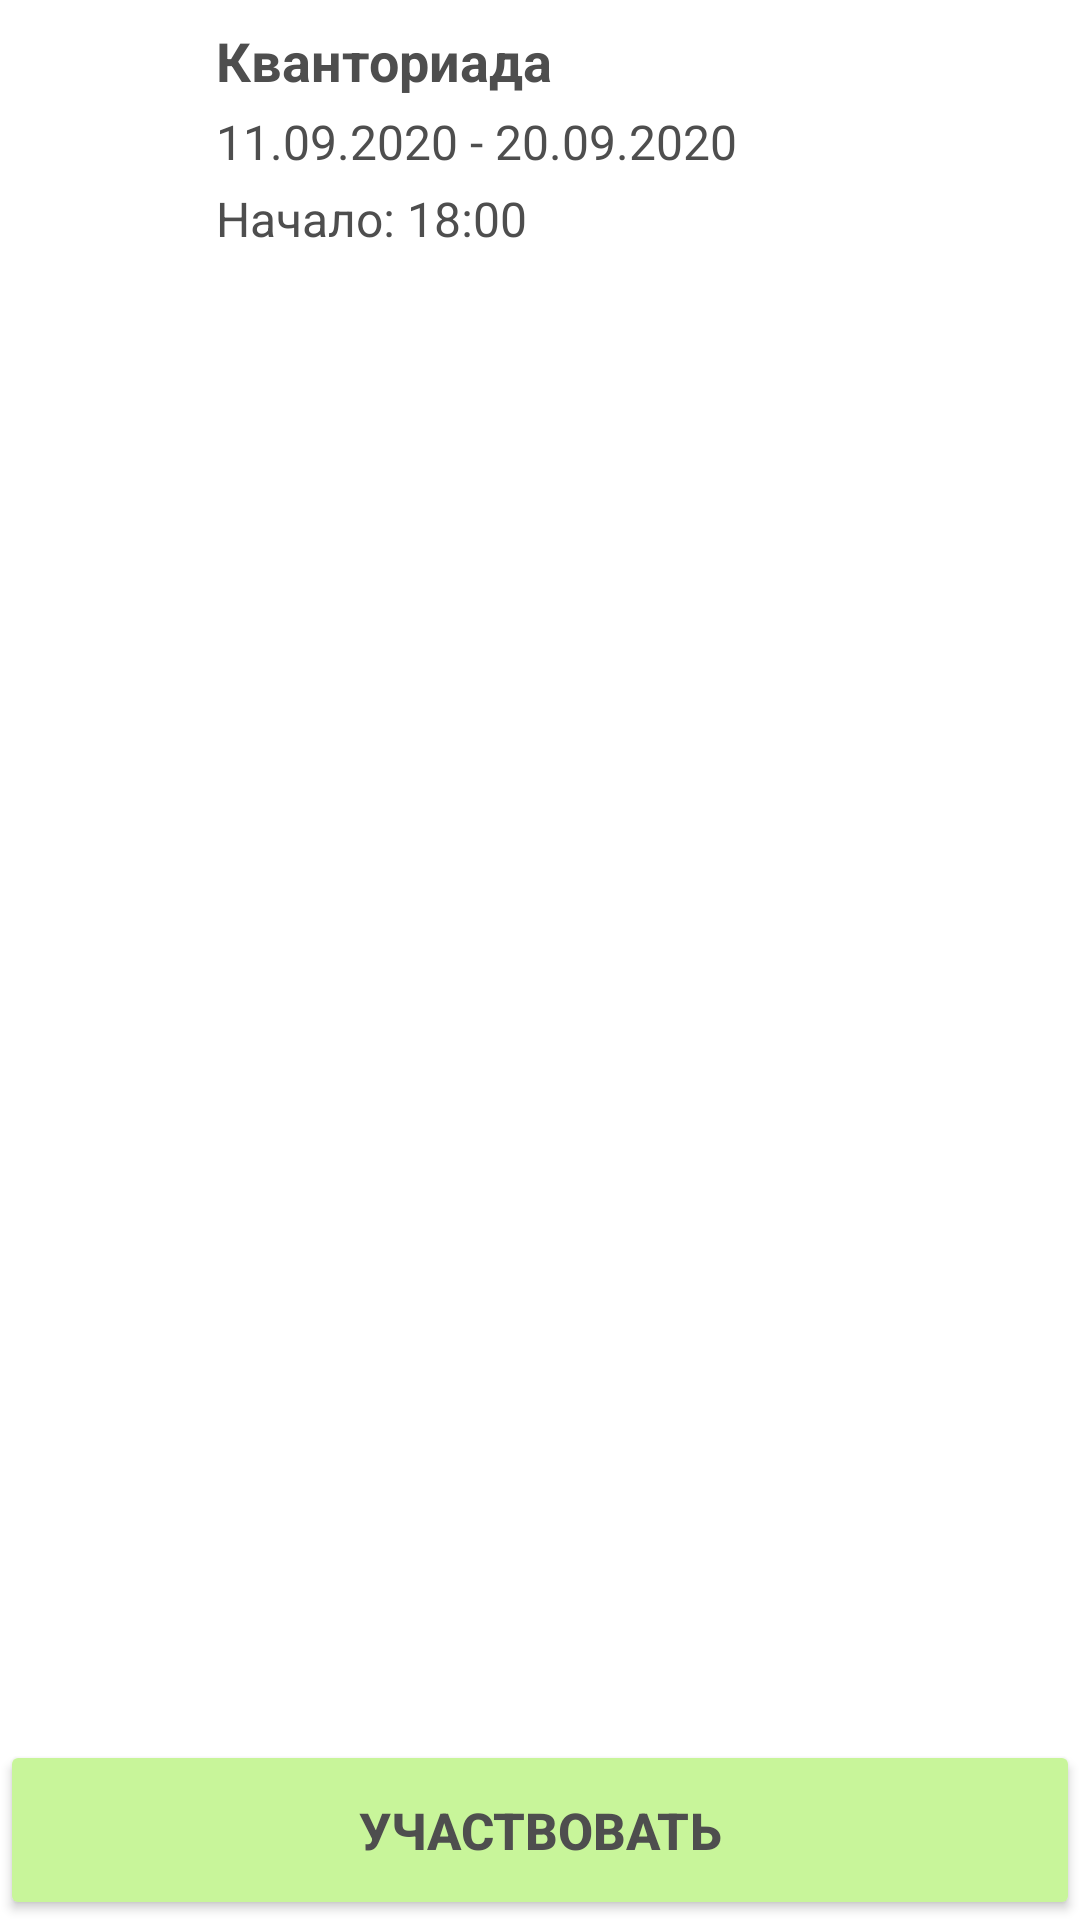

Android layout source for this screen:
<!-- AndroidManifest.xml: application theme Theme.PortalKvantorium -->
<!-- res/layout/fragment_more_event.xml -->
<?xml version="1.0" encoding="utf-8"?>
<androidx.constraintlayout.widget.ConstraintLayout xmlns:android="http://schemas.android.com/apk/res/android"
    xmlns:tools="http://schemas.android.com/tools"
    android:layout_width="match_parent"
    android:layout_height="match_parent"
    android:background="#FFFFFF"
    xmlns:app="http://schemas.android.com/apk/res-auto"
    tools:context=".Fragment.MoreEventFragment">

    <LinearLayout
        android:id="@+id/linearLayout2"
        android:layout_width="match_parent"
        android:layout_height="wrap_content"
        android:orientation="horizontal"
        app:layout_constraintEnd_toEndOf="parent"
        app:layout_constraintStart_toStartOf="parent"
        app:layout_constraintTop_toTopOf="parent">

        <ImageView
            android:id="@+id/event_icon"
            android:layout_width="56dp"
            android:layout_height="56dp"
            android:layout_gravity="center_vertical"
            android:layout_marginLeft="8dp"
            android:layout_marginRight="8dp"
            android:background="@drawable/check_one" />

        <LinearLayout
            android:layout_width="match_parent"
            android:layout_height="wrap_content"
            android:layout_weight="1"
            android:orientation="vertical">

            <TextView
                android:id="@+id/event_title"
                android:layout_width="wrap_content"
                android:layout_height="wrap_content"
                android:layout_marginRight="16dp"
                android:layout_marginBottom="4dp"
                android:paddingTop="8dp"
                android:text="Кванториада"
                android:textColor="@color/tx_grey"
                android:textSize="18sp"
                android:textStyle="bold"
                app:layout_constraintEnd_toEndOf="parent"
                app:layout_constraintStart_toStartOf="parent"
                app:layout_constraintTop_toTopOf="parent" />

            <LinearLayout
                android:layout_width="wrap_content"
                android:layout_height="wrap_content"
                android:layout_marginBottom="4dp"
                android:orientation="horizontal">

                <TextView
                    android:id="@+id/event_date"
                    android:layout_width="wrap_content"
                    android:layout_height="wrap_content"
                    android:text="11.09.2020"
                    android:textColor="@color/tx_grey"
                    android:textSize="16sp"
                    app:layout_constraintEnd_toEndOf="parent"
                    app:layout_constraintTop_toBottomOf="@id/event_title" />

                <TextView
                    android:layout_width="wrap_content"
                    android:layout_height="wrap_content"
                    android:text=" - "
                    android:textColor="@color/tx_grey"
                    android:textSize="16sp" />

                <TextView
                    android:id="@+id/event_date_end"
                    android:layout_width="wrap_content"
                    android:layout_height="wrap_content"
                    android:text="20.09.2020"
                    android:textColor="@color/tx_grey"
                    android:textSize="16sp" />
            </LinearLayout>

            <LinearLayout
                android:layout_width="match_parent"
                android:layout_height="wrap_content"
                android:orientation="horizontal">

                <TextView
                    android:layout_width="wrap_content"
                    android:layout_height="wrap_content"
                    android:text="Начало: "
                    android:textColor="@color/tx_grey"
                    android:textSize="16sp" />

                <TextView
                    android:id="@+id/event_time"
                    android:layout_width="wrap_content"
                    android:layout_height="wrap_content"
                    android:layout_marginBottom="4dp"
                    android:text="18:00"
                    android:textColor="@color/tx_grey"
                    android:textSize="16sp"
                    app:layout_constraintEnd_toEndOf="parent"
                    app:layout_constraintTop_toBottomOf="@id/event_date" />

            </LinearLayout>
        </LinearLayout>
    </LinearLayout>

    <TextView
        android:id="@+id/text"
        android:layout_width="match_parent"
        android:layout_height="wrap_content"
        android:layout_marginTop="4dp"
        android:lineSpacingMultiplier="1.4"
        android:paddingLeft="20dp"
        android:paddingRight="20dp"
        android:text=""
        android:textColor="@color/tx_grey"
        android:textSize="15sp"
        app:layout_constraintEnd_toEndOf="parent"
        app:layout_constraintStart_toStartOf="parent"
        app:layout_constraintTop_toBottomOf="@+id/linearLayout2" />

    <Button
        android:id="@+id/take_part"
        android:layout_width="match_parent"
        android:text="@string/take_part"
        android:textStyle="bold"
        android:textSize="17dp"
        android:textColor="@color/tx_grey"
        android:backgroundTint="@color/teal_200"
        android:layout_height="60dp"
        app:layout_constraintBottom_toBottomOf="parent"
        app:layout_constraintStart_toStartOf="parent" />

</androidx.constraintlayout.widget.ConstraintLayout>
<!-- resources referenced by this layout -->
<resources>
  <color name="teal_200">#C8F59A</color>
  <color name="tx_grey">#4E4E4E</color>
  <string name="take_part">Участвовать</string>
  <style name="Theme.PortalKvantorium" parent="Theme.MaterialComponents.DayNight.NoActionBar">
          
          <item name="colorPrimary">@color/purple_100</item>
          <item name="colorPrimaryVariant">@color/purple_700</item>
          <item name="colorOnPrimary">@color/tx_grey</item>
          
          <item name="colorSecondary">@color/teal_200</item>
          <item name="colorSecondaryVariant">@color/teal_700</item>
          <item name="colorOnSecondary">@color/black</item>
  
          <item name="android:statusBarColor" tools:targetApi="l">#BCB1CA</item>
      </style>
  <color name="purple_100">#8B80F9</color>
  <color name="purple_700">#2E5266</color>
  <color name="teal_700">#FFC2BA</color>
  <color name="black">#E5D4CE</color>
</resources>
